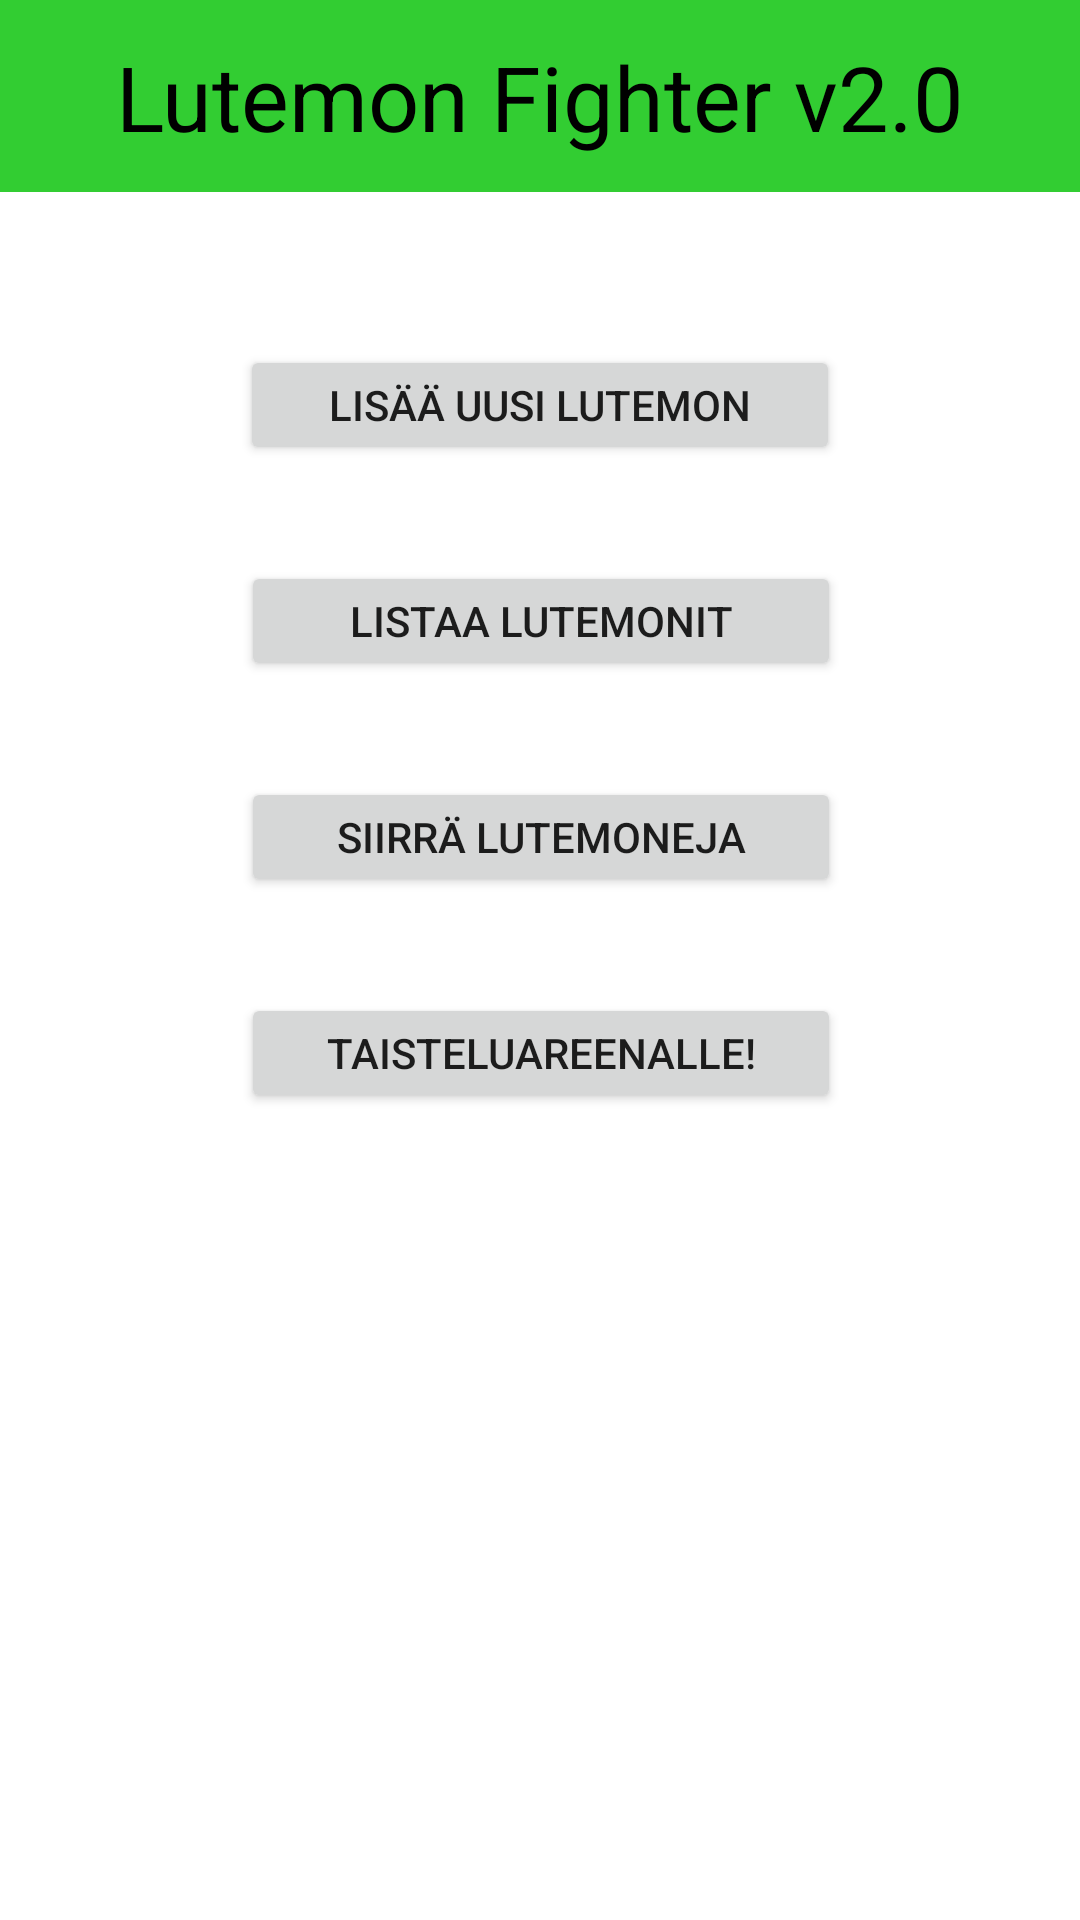

This screen was rendered from an Android layout file. Write that file and the resources it references.
<!-- AndroidManifest.xml: application theme Theme.OO_Harjoitustyo -->
<!-- res/layout/activity_main.xml -->
<?xml version="1.0" encoding="utf-8"?>
<LinearLayout xmlns:android="http://schemas.android.com/apk/res/android"
    xmlns:app="http://schemas.android.com/apk/res-auto"
    xmlns:tools="http://schemas.android.com/tools"
    android:orientation="vertical"
    android:layout_width="match_parent"
    android:layout_height="match_parent"
    tools:context=".MainActivity">

    <LinearLayout
        android:layout_width="match_parent"
        android:layout_weight="0.1"
        android:layout_height="0px"
        android:layout_gravity="center_vertical"
        android:orientation="vertical"
        android:background="#32CD32">

        <androidx.constraintlayout.widget.ConstraintLayout
            android:layout_width="match_parent"
            android:layout_height="match_parent">

            <TextView
                android:id="@+id/tvHeader"
                android:textColor="#000000"
                android:layout_width="wrap_content"
                android:layout_height="wrap_content"
                android:text="Lutemon Fighter v2.0"
                android:textSize="30dp"
                android:textAlignment="center"
                app:layout_constraintBottom_toBottomOf="parent"
                app:layout_constraintEnd_toEndOf="parent"
                app:layout_constraintStart_toStartOf="parent"
                app:layout_constraintTop_toTopOf="parent" />
        </androidx.constraintlayout.widget.ConstraintLayout>

    </LinearLayout>

    <LinearLayout
        android:layout_width="match_parent"
        android:layout_weight="0.9"
        android:layout_height="0px"
        android:orientation="vertical">

        <androidx.constraintlayout.widget.ConstraintLayout
            android:layout_width="match_parent"
            android:layout_height="match_parent">

            <Button
                android:id="@+id/btnListLutemons"
                android:layout_width="200dp"
                android:layout_height="40dp"
                android:layout_marginTop="32dp"
                android:onClick="switchToListLutemons"
                android:text="Listaa lutemonit"
                app:layout_constraintEnd_toEndOf="parent"
                app:layout_constraintHorizontal_bias="0.502"
                app:layout_constraintStart_toStartOf="parent"
                app:layout_constraintTop_toBottomOf="@+id/btnAddLutemon" />

            <Button
                android:id="@+id/btnAddLutemon"
                android:layout_width="200dp"
                android:layout_height="40dp"
                android:onClick="switchToAddLutemon"
                android:text="Lisää uusi lutemon"
                app:layout_constraintBottom_toBottomOf="parent"
                app:layout_constraintEnd_toEndOf="parent"
                app:layout_constraintStart_toStartOf="parent"
                app:layout_constraintTop_toTopOf="parent"
                app:layout_constraintVertical_bias="0.095" />

            <Button
                android:id="@+id/btnMoveLutemons"
                android:layout_width="200dp"
                android:layout_height="40dp"
                android:layout_marginTop="32dp"
                android:onClick="switchToMoveLutemons"
                android:text="Siirrä lutemoneja"
                app:layout_constraintEnd_toEndOf="parent"
                app:layout_constraintHorizontal_bias="0.502"
                app:layout_constraintStart_toStartOf="parent"
                app:layout_constraintTop_toBottomOf="@+id/btnListLutemons" />

            <Button
                android:id="@+id/btnBattleArena"
                android:layout_width="200dp"
                android:layout_height="40dp"
                android:layout_marginTop="32dp"
                android:onClick="switchToBattleArena"
                android:text="Taisteluareenalle!"
                app:layout_constraintEnd_toEndOf="parent"
                app:layout_constraintHorizontal_bias="0.502"
                app:layout_constraintStart_toStartOf="parent"
                app:layout_constraintTop_toBottomOf="@+id/btnMoveLutemons" />
        </androidx.constraintlayout.widget.ConstraintLayout>

    </LinearLayout>

</LinearLayout>
<!-- resources referenced by this layout -->
<resources>
  <style name="Theme.OO_Harjoitustyo" parent="Theme.MaterialComponents.DayNight.DarkActionBar">
          
          <item name="colorPrimary">@color/purple_500</item>
          <item name="colorPrimaryVariant">@color/purple_700</item>
          <item name="colorOnPrimary">@color/white</item>
          
          <item name="colorSecondary">@color/teal_200</item>
          <item name="colorSecondaryVariant">@color/teal_700</item>
          <item name="colorOnSecondary">@color/black</item>
          
          <item name="android:statusBarColor">?attr/colorPrimaryVariant</item>
          
      </style>
  <!-- not gathered from this repository: default colours our renderer supplied (Android Studio template values) -->
  <color name="purple_500">#FF6200EE</color>
  <color name="purple_700">#FF3700B3</color>
  <color name="teal_200">#FF03DAC5</color>
  <color name="teal_700">#FF018786</color>
  <color name="black">#FF000000</color>
  <color name="white">#FFFFFFFF</color>
</resources>
